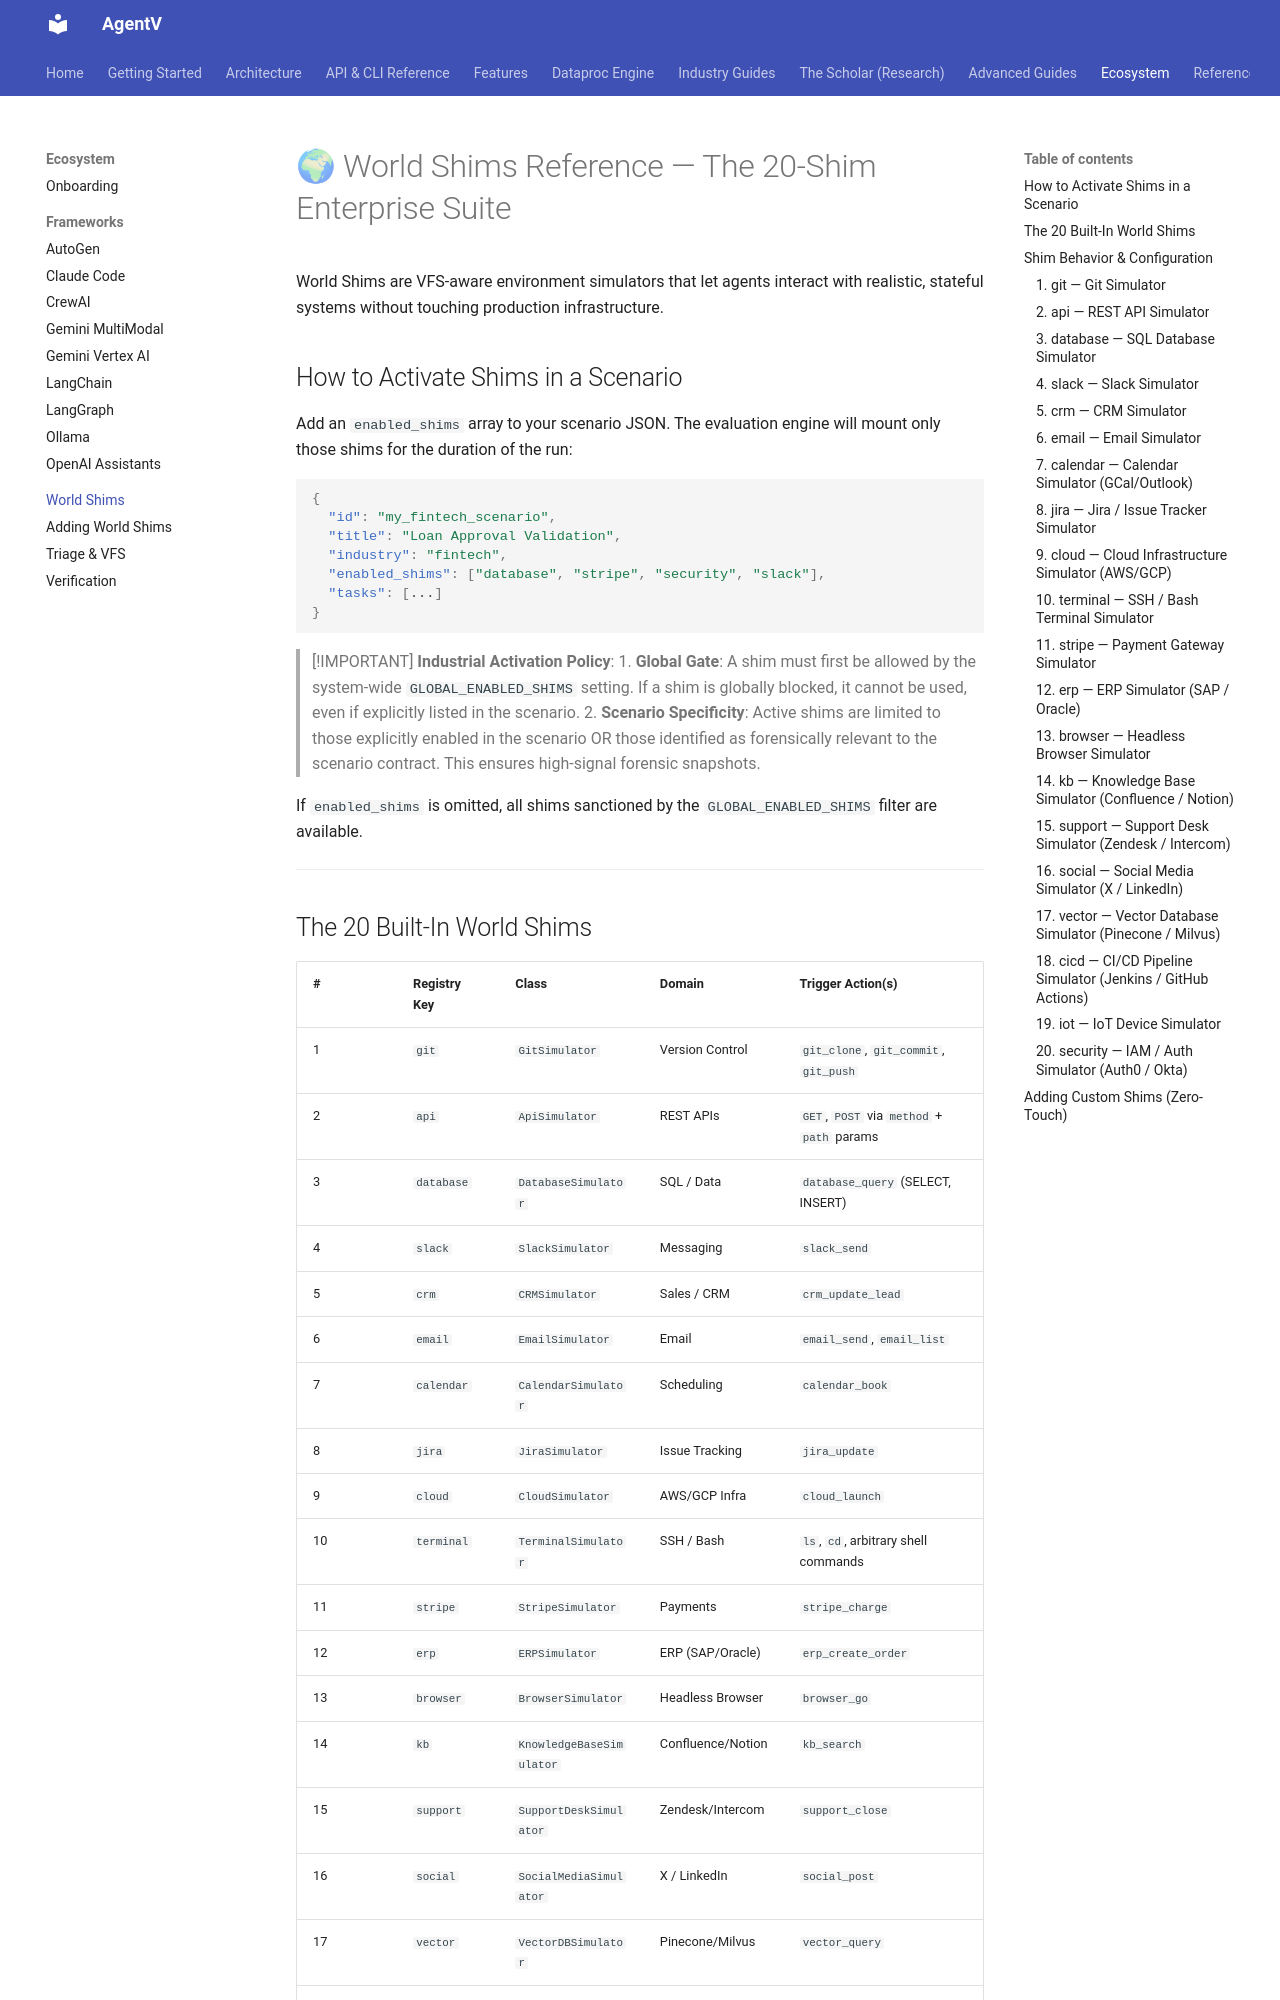

repository: najeed/ai-agent-eval-harness · page: old-dev/guides/help/07_WORLD_SHIMS_REFERENCE/index.html · generator: mkdocs

# 🌍 World Shims Reference — The 20-Shim Enterprise Suite

World Shims are VFS-aware environment simulators that let agents interact with realistic, stateful systems without touching production infrastructure.

## How to Activate Shims in a Scenario

Add an `enabled_shims` array to your scenario JSON. The evaluation engine will mount only those shims for the duration of the run:

```json
{
  "scenario_id": "my_fintech_scenario",
  "title": "Loan Approval Validation",
  "industry": "fintech",
  "enabled_shims": ["database", "stripe", "security", "slack"],
  "tasks": [...]
}
```

If `enabled_shims` is omitted, **all 20 shims** are mounted (default behavior).

---

## The 20 Built-In World Shims

| # | Registry Key | Class | Domain | Trigger Action(s) |
|---|---|---|---|---|
| 1 | `git` | `GitSimulator` | Version Control | `git_clone`, `git_commit`, `git_push` |
| 2 | `api` | `ApiSimulator` | REST APIs | `GET`, `POST` via `method` + `path` params |
| 3 | `database` | `DatabaseSimulator` | SQL / Data | `database_query` (SELECT, INSERT) |
| 4 | `slack` | `SlackSimulator` | Messaging | `slack_send` |
| 5 | `crm` | `CRMSimulator` | Sales / CRM | `crm_update_lead` |
| 6 | `email` | `EmailSimulator` | Email | `email_send`, `email_list` |
| 7 | `calendar` | `CalendarSimulator` | Scheduling | `calendar_book` |
| 8 | `jira` | `JiraSimulator` | Issue Tracking | `jira_update` |
| 9 | `cloud` | `CloudSimulator` | AWS/GCP Infra | `cloud_launch` |
| 10 | `terminal` | `TerminalSimulator` | SSH / Bash | `ls`, `cd`, arbitrary shell commands |
| 11 | `stripe` | `StripeSimulator` | Payments | `stripe_charge` |
| 12 | `erp` | `ERPSimulator` | ERP (SAP/Oracle) | `erp_create_order` |
| 13 | `browser` | `BrowserSimulator` | Headless Browser | `browser_go` |
| 14 | `kb` | `KnowledgeBaseSimulator` | Confluence/Notion | `kb_search` |
| 15 | `support` | `SupportDeskSimulator` | Zendesk/Intercom | `support_close` |
| 16 | `social` | `SocialMediaSimulator` | X / LinkedIn | `social_post` |
| 17 | `vector` | `VectorDBSimulator` | Pinecone/Milvus | `vector_query` |
| 18 | `cicd` | `CICDSimulator` | Jenkins/Actions | `cicd_deploy` |
| 19 | `iot` | `IoTSimulator` | IoT Devices | device state read/write via `device` + `state` |
| 20 | `security` | `SecuritySimulator` | IAM / Auth0/Okta | `security_auth` |

---
